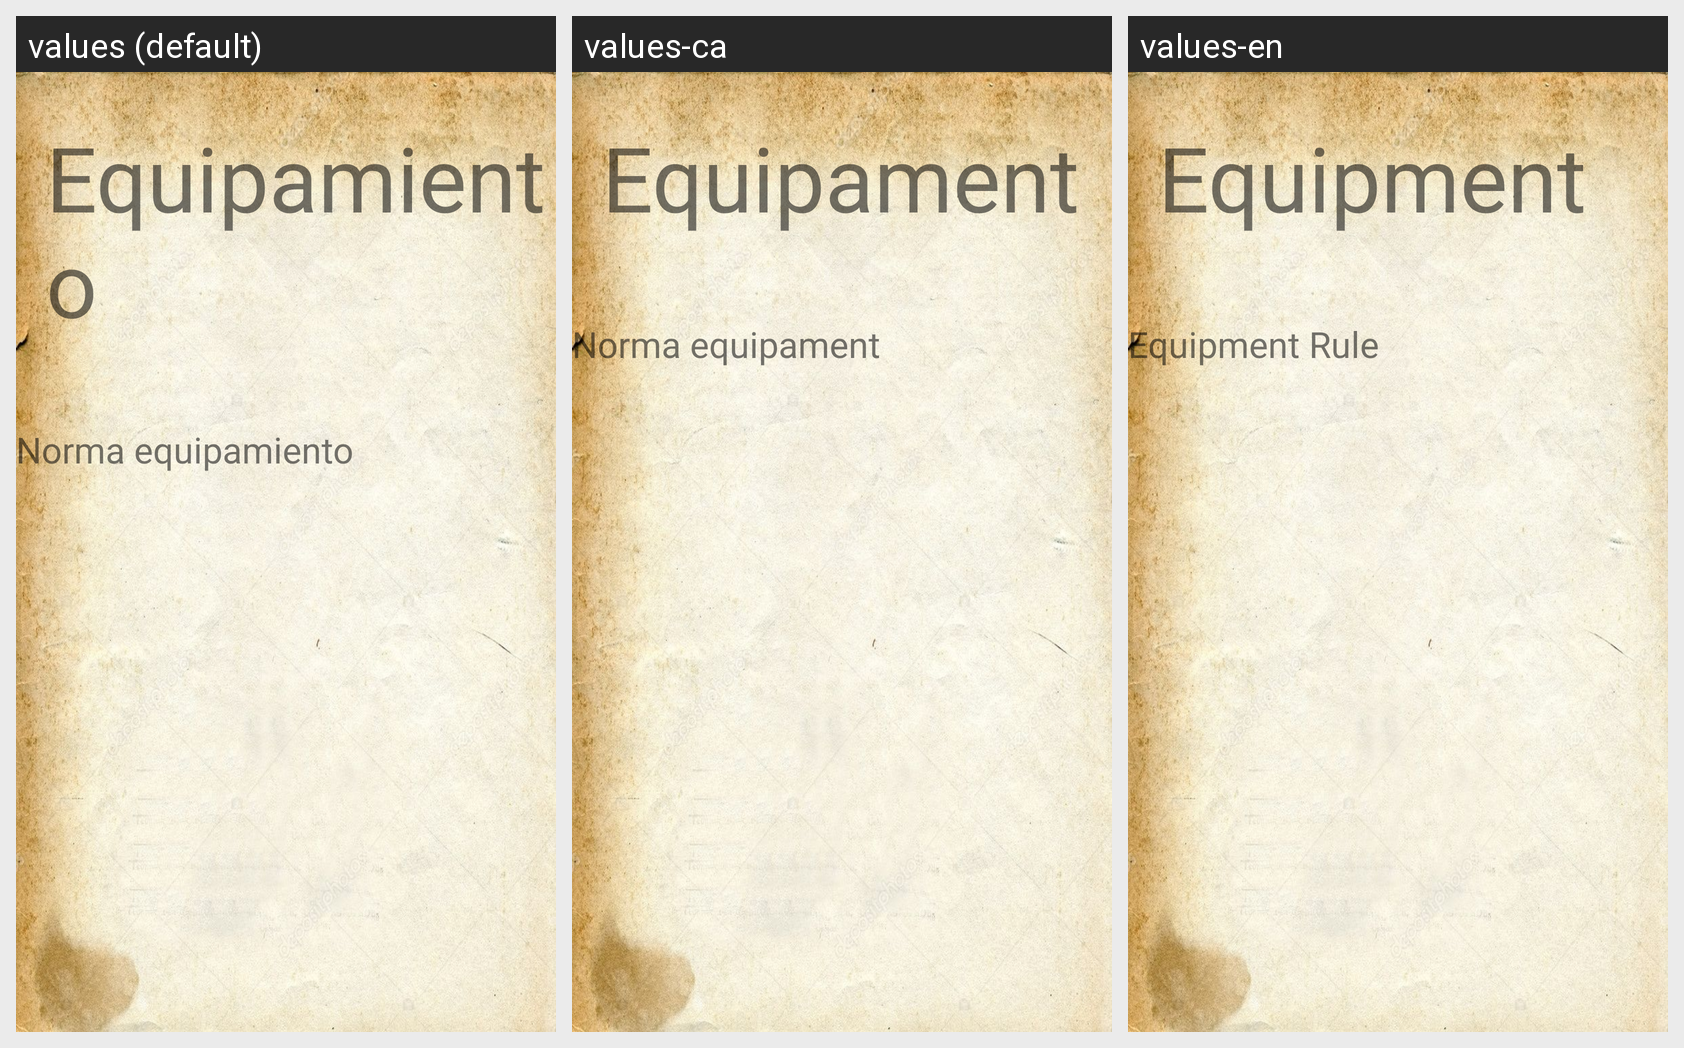

For this localized Android screen grid, give each drawn string resource with its value in every locale shown.
Android screen res/layout/fragment_equipamiento.xml rendered under 3 locales, left to right: values (default), values-ca, values-en. Device: Nexus 5 (rendered at 1080×1920; each locale shown at half size, 540×960, under a caption strip naming it); theme Theme.DnD_Book.
Strings drawn on this screen, with the default value and each locale's value (text and hints the layout hard-codes, and strings that could not be matched under every locale, appear in the picture but are not listed):

equipamiento
  values: Equipamiento
  values-ca: Equipament
  values-en: Equipment

norma_equipamiento
  values: Norma equipamiento
  values-ca: Norma equipament
  values-en: Equipment Rule
